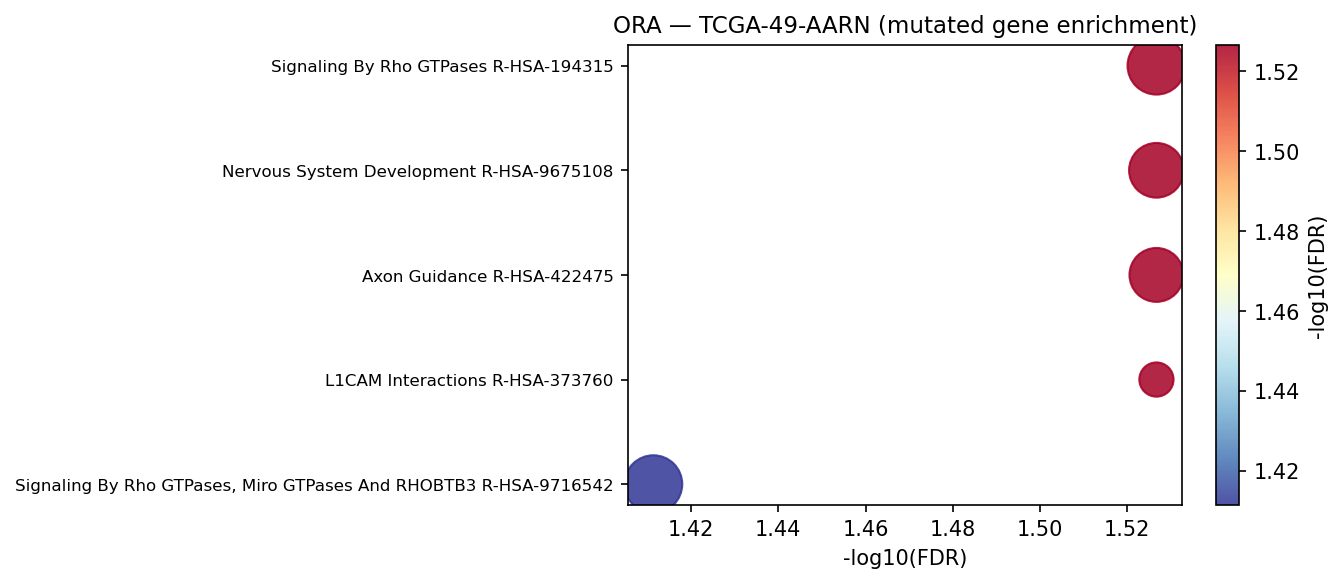

The data file committed next to this chart (first rows):
Gene_set	Term	Overlap	P-value	Adjusted P-value	Old P-value	Old Adjusted P-value	Odds Ratio	Combined Score	Genes	gene_set_db
Reactome_2022	L1CAM Interactions R-HSA-373760	12/99	3.7630375293538336e-05	0.02974	0	0	4.57	46.56	SPTA1;NRP2;SCN11A;CHL1;KIF4A;NCAN;MSN;AN…	Reactome_2022
Reactome_2022	Axon Guidance R-HSA-422475	32/519	8.987939850054049e-05	0.02974	0	0	2.208	20.57	NRP2;PSMD12;NCAN;CACNA1C;LAMC1;CACNA1G;S…	Reactome_2022
Reactome_2022	Nervous System Development R-HSA-9675108	33/545	9.876130163641737e-05	0.02974	0	0	2.167	19.98	NRP2;PSMD12;NCAN;CACNA1C;LAMC1;CACNA1G;S…	Reactome_2022
Reactome_2022	Signaling By Rho GTPases R-HSA-194315	37/644	0.0001118	0.02974	0	0	2.053	18.68	DDX4;DOCK3;ABCD3;DOCK8;FAF2;PPP1CB;PREX1…	Reactome_2022
Reactome_2022	Signaling By Rho GTPases, Miro GTPases A…	37/660	0.0001823	0.03878	0	0	1.999	17.21	DDX4;DOCK3;ABCD3;DOCK8;FAF2;PPP1CB;PREX1…	Reactome_2022
